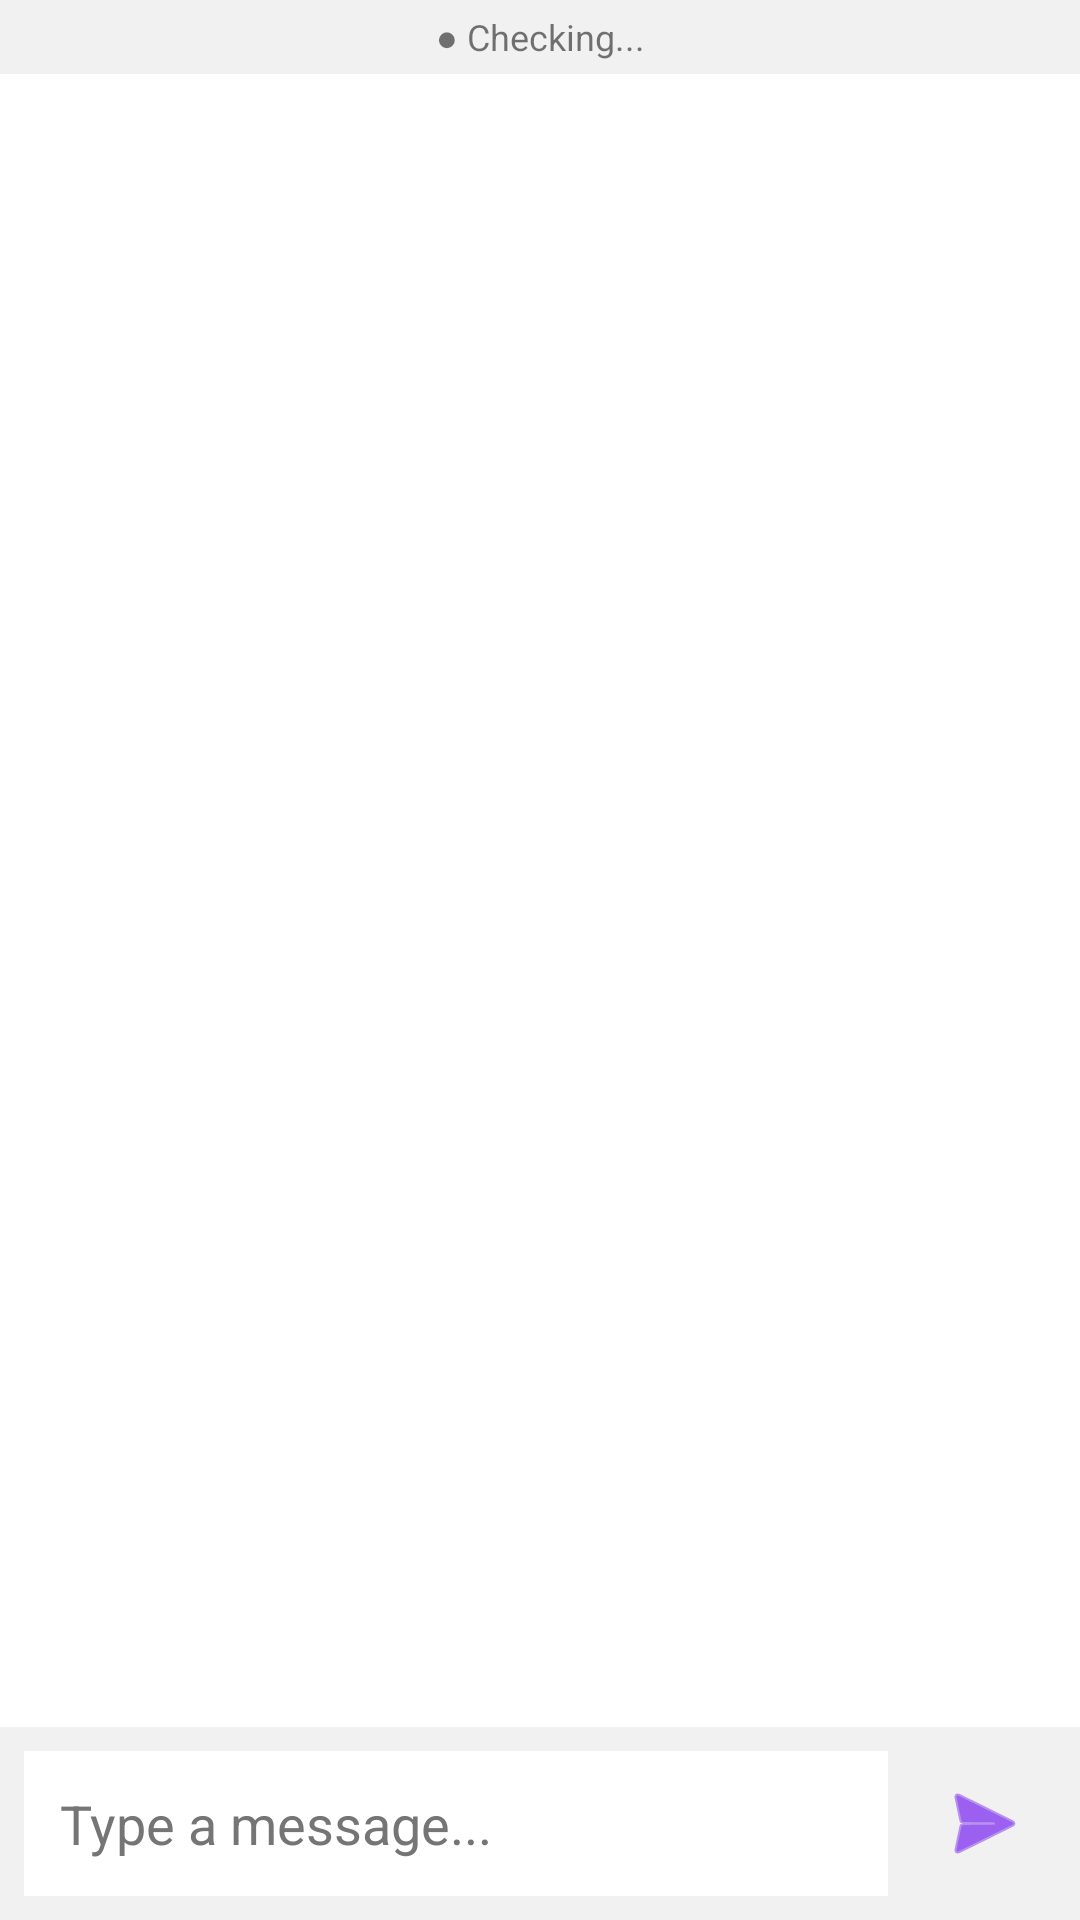

Reconstruct the res/layout file that produces this screen, plus the resources it refers to.
<!-- AndroidManifest.xml: application theme Theme.MyApplication -->
<!-- res/layout/activity_chat.xml -->
<?xml version="1.0" encoding="utf-8"?>
<LinearLayout
    xmlns:android="http://schemas.android.com/apk/res/android"
    android:layout_width="match_parent"
    android:layout_height="match_parent"
    android:orientation="vertical"
    android:background="?attr/colorSurface">

    
    <TextView
        android:id="@+id/statusText"
        android:layout_width="match_parent"
        android:layout_height="wrap_content"
        android:text="● Checking..."
        android:textSize="12sp"
        android:gravity="center"
        android:padding="4dp"
        android:background="?attr/colorSurfaceVariant" />

    
    <androidx.recyclerview.widget.RecyclerView
        android:id="@+id/recyclerViewChat"
        android:layout_width="match_parent"
        android:layout_height="0dp"
        android:layout_weight="1"
        android:padding="8dp"
        android:clipToPadding="false" />

    
    <ProgressBar
        android:id="@+id/progressBar"
        android:layout_width="wrap_content"
        android:layout_height="wrap_content"
        android:layout_gravity="center_horizontal"
        android:visibility="gone" />

    
    <LinearLayout
        android:layout_width="match_parent"
        android:layout_height="wrap_content"
        android:orientation="horizontal"
        android:padding="8dp"
        android:background="?attr/colorSurfaceVariant"
        android:gravity="center_vertical">

        
        <EditText
            android:id="@+id/editMessage"
            android:layout_width="0dp"
            android:layout_height="wrap_content"
            android:layout_weight="1"
            android:hint="Type a message..."
            android:inputType="textMultiLine"
            android:maxLines="4"
            android:padding="12dp"
            android:background="?attr/colorSurface"
            android:textColor="?attr/colorOnSurface"
            android:textColorHint="?attr/colorOnSurfaceVariant" />

        
        <ImageButton
            android:id="@+id/buttonSend"
            android:layout_width="48dp"
            android:layout_height="48dp"
            android:layout_marginStart="8dp"
            android:background="?attr/selectableItemBackgroundBorderless"
            android:contentDescription="Send"
            android:src="@android:drawable/ic_menu_send"
            android:tint="?attr/colorPrimary" />
    </LinearLayout>

</LinearLayout>
<!-- resources referenced by this layout -->
<resources>
  <style name="Theme.MyApplication" parent="Theme.MaterialComponents.DayNight.DarkActionBar">
          
          <item name="colorPrimary">@color/purple_500</item>
          <item name="colorPrimaryVariant">@color/purple_700</item>
          <item name="colorOnPrimary">@color/white</item>
          
          <item name="colorSecondary">@color/teal_200</item>
          <item name="colorSecondaryVariant">@color/teal_700</item>
          <item name="colorOnSecondary">@color/black</item>
          
          <item name="android:statusBarColor">?attr/colorPrimaryVariant</item>
          
          <item name="colorSurfaceVariant">@color/surface_variant_light</item>
          <item name="colorOnSurfaceVariant">@color/on_surface_variant_light</item>
      </style>
  <color name="purple_500">#FF6200EE</color>
  <color name="purple_700">#FF3700B3</color>
  <color name="white">#FFFFFFFF</color>
  <color name="teal_200">#FF03DAC5</color>
  <color name="teal_700">#FF018786</color>
  <color name="black">#FF000000</color>
  <color name="surface_variant_light">#F1F1F1</color>
  <color name="on_surface_variant_light">#757575</color>
</resources>
